Run: headless pygame with SDL's dummy video driver; simulated clock (each Clock.tick advances the game by its frame time, no real sleeping); random seed 0; keys injected as events and as key.get_pressed() state; mouse plan: one left click at the window centre at the start of phase 2, then a move to the lower-right quarter at the start of phase 3.
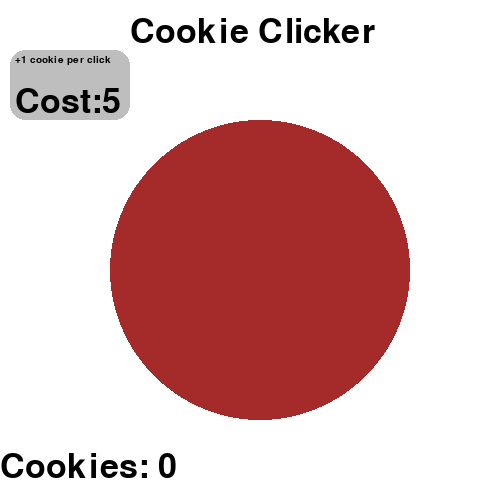
Frame 1 of 4 · flips 1–60 · no input
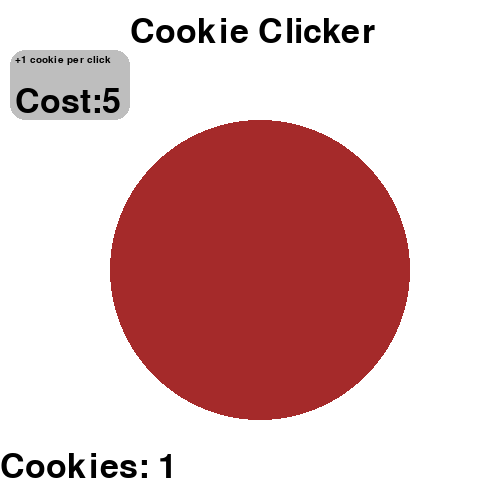
Frame 2 of 4 · flips 61–180 · clicked the window centre · tapped SPACE, RETURN · held RIGHT (→), D
Frame 3 of 4 · flips 181–300 · moved the mouse to the lower-right quarter · held DOWN (↓), S · screen unchanged from frame 2, image omitted
Frame 4 of 4 · flips 301–420 · held LEFT (←), A, UP (↑), W · screen unchanged from frame 3, image omitted

The pygame program that drew these frames:

import pygame, sys

class Game:
    def __init__(self):
        """
        Initialize the game state with starting values.
        Sets up cookie counter, click multiplier, visual elements, and upgrade system.
        """
        self.cookies = 0                  # Total cookies collected
        self.cookie_per_click = 1         # Cookies earned per click
        self.cookie = pygame.Rect(110,120,300,300)  # Cookie clickable area
        self.cookie_color = "brown"       # Visual appearance
        self.clicked = False             # Track current click state
        
        # Upgrade system initialization
        self.game_font = pygame.font.Font(None, 15)      # Font for upgrade descriptions
        self.upgradeBtn = pygame.Rect(10,50,120,70)      # Upgrade button position
        self.upgrade1_cost = 5                           # Initial upgrade cost

    def upgrade(self):
        """
        Handle upgrade display and rendering.
        Shows upgrade cost and description on screen.
        """
        # Generate upgrade description text
        self.upgrade1_description = self.game_font.render(
            f"+{self.cookie_per_click} cookie per click",
            True,
            "black"
        )
        
        # Display current upgrade cost
        self.display_cost = text_font.render(
            f"Cost:{str(self.upgrade1_cost)}",
            True,
            "black"
        )
        
        # Draw upgrade button with styling
        pygame.draw.rect(screen, "grey", self.upgradeBtn, border_radius=15)
        
        # Position upgrade text elements
        screen.blit(self.display_cost, (15,85))
        screen.blit(self.upgrade1_description, (15,55))

    def draw_score(self):
        """
        Render and display the current cookie count on screen.
        Uses larger font for better visibility.
        """
        # Convert cookie count to text surface for rendering
        self.display_cookies = text_font.render(
            f"Cookies: {str(self.cookies)}",
            True,
            "black"
        )
        # Place score at bottom-left corner of screen
        screen.blit(self.display_cookies, (0,450))

    def click_button(self):
        """
        Handle all mouse interactions including cookie clicks and upgrades.
        Updates game state based on player actions.
        """
        # Track mouse position for interaction detection
        self.mouse_pos = pygame.mouse.get_pos()
        
        # Cookie click handling
        if self.cookie.collidepoint(self.mouse_pos):
            # Detect left mouse button press
            if pygame.mouse.get_pressed()[0]:
                self.clicked = True
            else:
                # Only increment cookies when releasing click
                if self.clicked:
                    self.cookies += 1
                    self.clicked = False
        
        # Upgrade button handling
        if self.upgradeBtn.collidepoint(self.mouse_pos):
            # Check for upgrade purchase attempt
            if pygame.mouse.get_pressed()[0]:
                # Validate sufficient cookies for upgrade
                if self.cookies >= self.upgrade1_cost:
                    # Deduct cost and apply upgrade effects
                    self.cookies -= self.upgrade1_cost
                    self.upgrade1_cost *= 2      # Double cost for next upgrade
                    self.cookie_per_click += 1   # Increase cookie yield
        
        # Draw the cookie shape with rounded edges
        pygame.draw.rect(screen, self.cookie_color, self.cookie, border_radius=150)

    def render(self):
        """Update game state and redraw all elements."""
        self.click_button()     # Handle user interaction
        self.draw_score()       # Update displayed score
        self.upgrade()          # Draw upgrade interface

# Initialize Pygame and setup display
pygame.init()

# Create game instance
game = Game()

# Set up window dimensions (500x500 pixels)
screen = pygame.display.set_mode((500,500))

# Configure window title
pygame.display.set_caption("Cookie Clicker")

# Setup font for rendering text
text_font = pygame.font.Font(None, 50)

# Render main title text
title = text_font.render("Cookie Clicker", True, "black")

# Main game loop variables
running = True          # Controls game loop continuation
clock = pygame.time.Clock()  # Limits game to 60 FPS

# Main game loop
while running:
    # Clear screen with white background
    screen.fill('white')
    
    # Process events (like closing window)
    for event in pygame.event.get():
        if event.type == pygame.QUIT:
            running = False
    
    # Draw title at top of screen
    screen.blit(title, (130, 15))
    
    # Update and render game state
    game.render()
    
    # Update display
    pygame.display.flip()
    
    # Cap framerate at 60 FPS
    clock.tick(60)

# Cleanup
pygame.quit()
